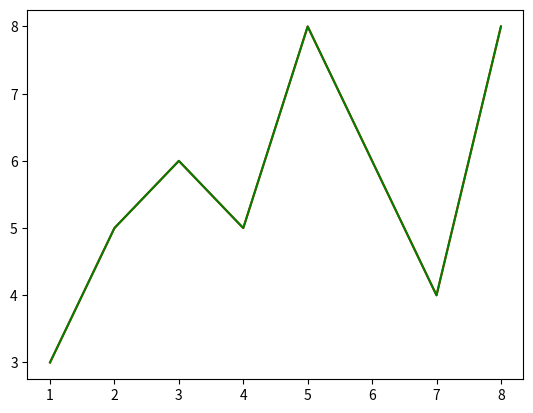

Generate this figure with matplotlib:
import matplotlib.pyplot as plt
import numpy as np
x = np.array([1,2,3,4,5,6,7,8])
y = np.array([3,5,6,5,8,6,4,8])
plt.plot(x,y,'r')
plt.show()
plt.plot(x,y,'g')
# plt.show()